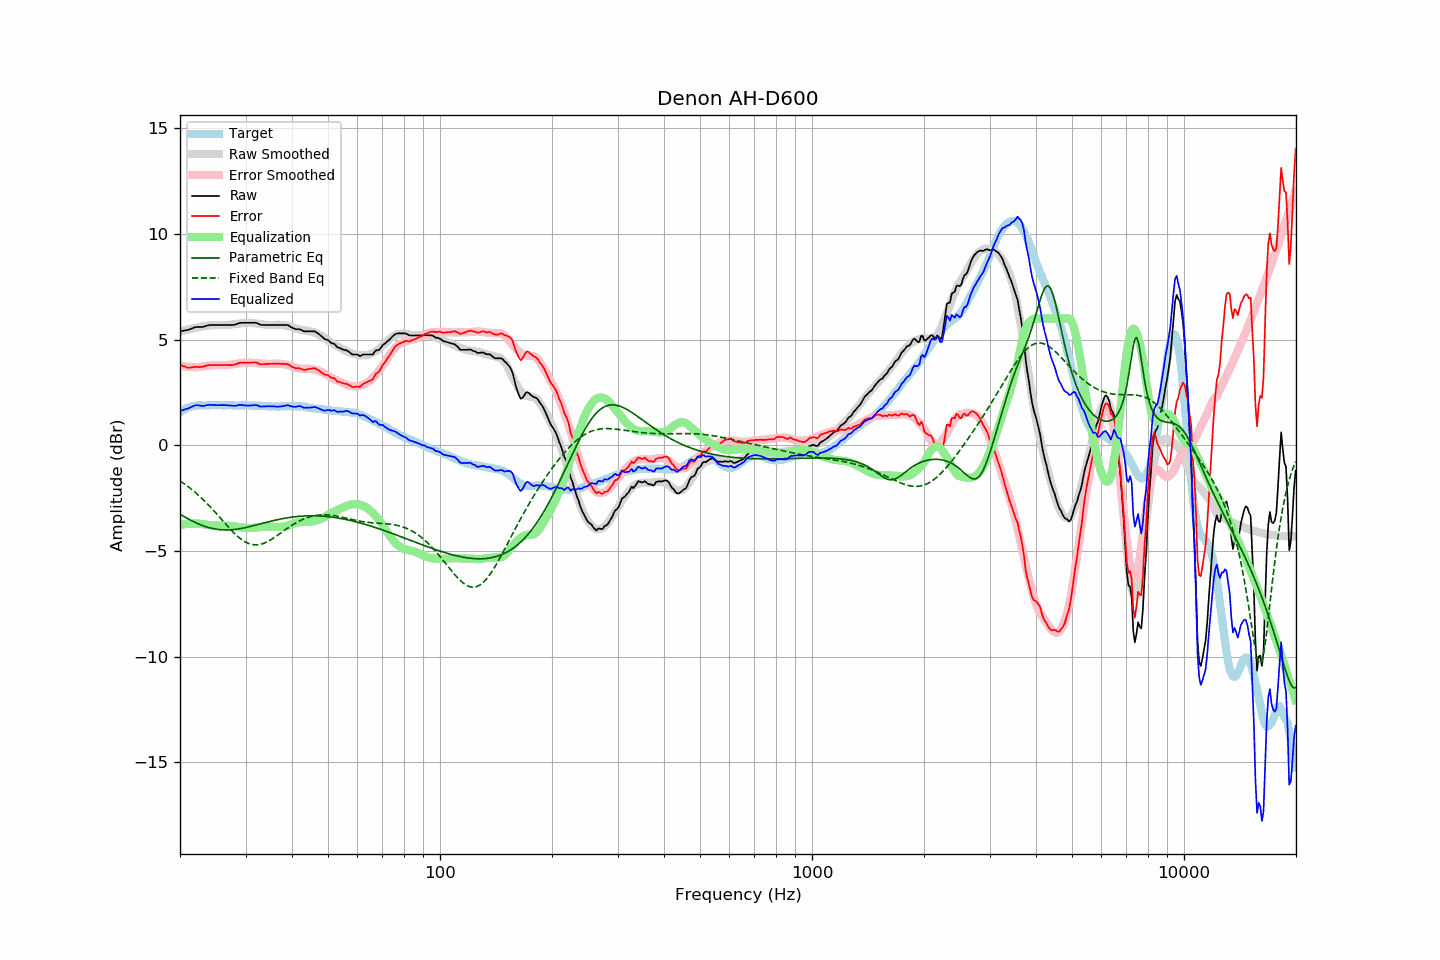

Data behind this chart, as committed beside it:
frequency, raw, error, smoothed, error_smoothed, equalization, parametric_eq, fixed_band_eq, equalized_raw, equalized_smoothed, target
20.00, 5.40, 3.82, 5.38, 3.77, -3.77, -3.26, -1.69, 1.62, 1.60, 1.57
20.20, 5.41, 3.78, 5.40, 3.76, -3.76, -3.30, -1.74, 1.65, 1.64, 1.62
20.40, 5.42, 3.74, 5.42, 3.75, -3.75, -3.35, -1.79, 1.67, 1.68, 1.67
20.61, 5.43, 3.73, 5.44, 3.73, -3.73, -3.39, -1.84, 1.70, 1.71, 1.70
20.81, 5.45, 3.69, 5.46, 3.72, -3.72, -3.43, -1.90, 1.72, 1.74, 1.75
21.02, 5.46, 3.66, 5.48, 3.71, -3.71, -3.48, -1.95, 1.74, 1.77, 1.79
21.23, 5.49, 3.67, 5.50, 3.71, -3.71, -3.52, -2.01, 1.78, 1.79, 1.81
21.44, 5.52, 3.68, 5.52, 3.70, -3.70, -3.56, -2.07, 1.81, 1.81, 1.83
21.66, 5.54, 3.69, 5.53, 3.70, -3.70, -3.60, -2.13, 1.85, 1.83, 1.85
21.87, 5.58, 3.71, 5.55, 3.70, -3.70, -3.63, -2.20, 1.88, 1.85, 1.86
22.09, 5.60, 3.71, 5.57, 3.70, -3.70, -3.67, -2.26, 1.90, 1.87, 1.88
22.31, 5.60, 3.70, 5.58, 3.70, -3.70, -3.70, -2.33, 1.90, 1.88, 1.89
22.54, 5.60, 3.70, 5.60, 3.71, -3.71, -3.74, -2.40, 1.88, 1.89, 1.89
22.76, 5.60, 3.70, 5.61, 3.72, -3.72, -3.77, -2.47, 1.87, 1.89, 1.89
22.99, 5.60, 3.72, 5.63, 3.74, -3.74, -3.80, -2.54, 1.86, 1.89, 1.88
23.22, 5.62, 3.74, 5.64, 3.75, -3.75, -3.82, -2.61, 1.87, 1.89, 1.88
23.45, 5.65, 3.77, 5.65, 3.76, -3.76, -3.85, -2.69, 1.89, 1.90, 1.88
23.69, 5.67, 3.78, 5.66, 3.76, -3.76, -3.87, -2.77, 1.90, 1.90, 1.89
23.92, 5.69, 3.80, 5.67, 3.77, -3.77, -3.90, -2.85, 1.91, 1.90, 1.89
24.16, 5.70, 3.80, 5.67, 3.78, -3.78, -3.92, -2.93, 1.92, 1.90, 1.90
24.40, 5.70, 3.79, 5.68, 3.78, -3.78, -3.93, -3.01, 1.91, 1.90, 1.91
24.65, 5.70, 3.80, 5.69, 3.79, -3.79, -3.95, -3.09, 1.90, 1.90, 1.90
24.89, 5.70, 3.80, 5.69, 3.80, -3.80, -3.96, -3.18, 1.90, 1.90, 1.90
25.14, 5.70, 3.80, 5.70, 3.80, -3.80, -3.98, -3.26, 1.90, 1.90, 1.90
25.39, 5.70, 3.79, 5.70, 3.80, -3.80, -3.98, -3.35, 1.90, 1.90, 1.91
25.65, 5.70, 3.79, 5.70, 3.80, -3.80, -3.99, -3.43, 1.90, 1.90, 1.91
25.91, 5.70, 3.80, 5.69, 3.79, -3.79, -4.00, -3.52, 1.90, 1.90, 1.89
26.16, 5.70, 3.80, 5.69, 3.79, -3.79, -4.00, -3.61, 1.90, 1.90, 1.89
26.43, 5.70, 3.80, 5.69, 3.79, -3.79, -4.00, -3.69, 1.90, 1.90, 1.89
26.69, 5.70, 3.80, 5.69, 3.80, -3.80, -4.01, -3.78, 1.90, 1.90, 1.89
26.96, 5.70, 3.79, 5.70, 3.80, -3.80, -4.00, -3.86, 1.89, 1.89, 1.90
27.23, 5.70, 3.79, 5.70, 3.81, -3.81, -4.00, -3.94, 1.88, 1.89, 1.90
27.50, 5.70, 3.79, 5.71, 3.82, -3.82, -4.00, -4.03, 1.88, 1.89, 1.90
27.77, 5.70, 3.81, 5.72, 3.83, -3.83, -3.99, -4.10, 1.87, 1.89, 1.89
28.05, 5.71, 3.82, 5.73, 3.84, -3.84, -3.98, -4.18, 1.87, 1.89, 1.89
28.33, 5.73, 3.85, 5.74, 3.85, -3.85, -3.97, -4.25, 1.87, 1.89, 1.88
28.62, 5.75, 3.88, 5.75, 3.86, -3.86, -3.96, -4.32, 1.89, 1.89, 1.88
28.90, 5.79, 3.90, 5.76, 3.87, -3.87, -3.95, -4.38, 1.91, 1.89, 1.89
29.19, 5.80, 3.92, 5.77, 3.89, -3.89, -3.93, -4.44, 1.91, 1.89, 1.88
29.48, 5.80, 3.90, 5.78, 3.90, -3.90, -3.92, -4.50, 1.90, 1.88, 1.89
29.78, 5.80, 3.91, 5.79, 3.91, -3.91, -3.90, -4.54, 1.89, 1.88, 1.88
30.08, 5.80, 3.90, 5.80, 3.91, -3.91, -3.89, -4.59, 1.88, 1.88, 1.89
30.38, 5.80, 3.91, 5.80, 3.92, -3.92, -3.87, -4.62, 1.88, 1.88, 1.88
30.68, 5.80, 3.91, 5.80, 3.92, -3.92, -3.85, -4.65, 1.88, 1.88, 1.88
30.99, 5.80, 3.92, 5.79, 3.91, -3.91, -3.84, -4.68, 1.88, 1.88, 1.88
31.30, 5.80, 3.92, 5.79, 3.91, -3.91, -3.82, -4.70, 1.89, 1.88, 1.88
31.61, 5.80, 3.92, 5.78, 3.90, -3.90, -3.80, -4.71, 1.90, 1.88, 1.88
31.93, 5.80, 3.92, 5.76, 3.89, -3.89, -3.78, -4.71, 1.91, 1.87, 1.88
32.24, 5.77, 3.91, 5.75, 3.88, -3.88, -3.76, -4.71, 1.89, 1.87, 1.86
32.57, 5.74, 3.86, 5.74, 3.88, -3.88, -3.74, -4.70, 1.86, 1.87, 1.87
32.89, 5.71, 3.83, 5.73, 3.87, -3.87, -3.72, -4.68, 1.84, 1.86, 1.87
33.22, 5.70, 3.84, 5.72, 3.86, -3.86, -3.70, -4.66, 1.83, 1.86, 1.86
33.55, 5.70, 3.84, 5.72, 3.86, -3.86, -3.68, -4.64, 1.84, 1.86, 1.86
33.89, 5.70, 3.85, 5.71, 3.85, -3.85, -3.66, -4.61, 1.84, 1.85, 1.85
34.23, 5.70, 3.84, 5.70, 3.85, -3.85, -3.64, -4.57, 1.84, 1.85, 1.86
34.57, 5.70, 3.85, 5.69, 3.85, -3.85, -3.62, -4.53, 1.85, 1.85, 1.84
34.92, 5.70, 3.85, 5.69, 3.85, -3.85, -3.60, -4.49, 1.85, 1.84, 1.84
35.27, 5.70, 3.86, 5.69, 3.85, -3.85, -3.58, -4.44, 1.85, 1.84, 1.84
35.62, 5.70, 3.86, 5.69, 3.85, -3.85, -3.56, -4.40, 1.84, 1.84, 1.84
35.97, 5.70, 3.86, 5.70, 3.86, -3.86, -3.55, -4.35, 1.83, 1.84, 1.84
... 635 more rows
